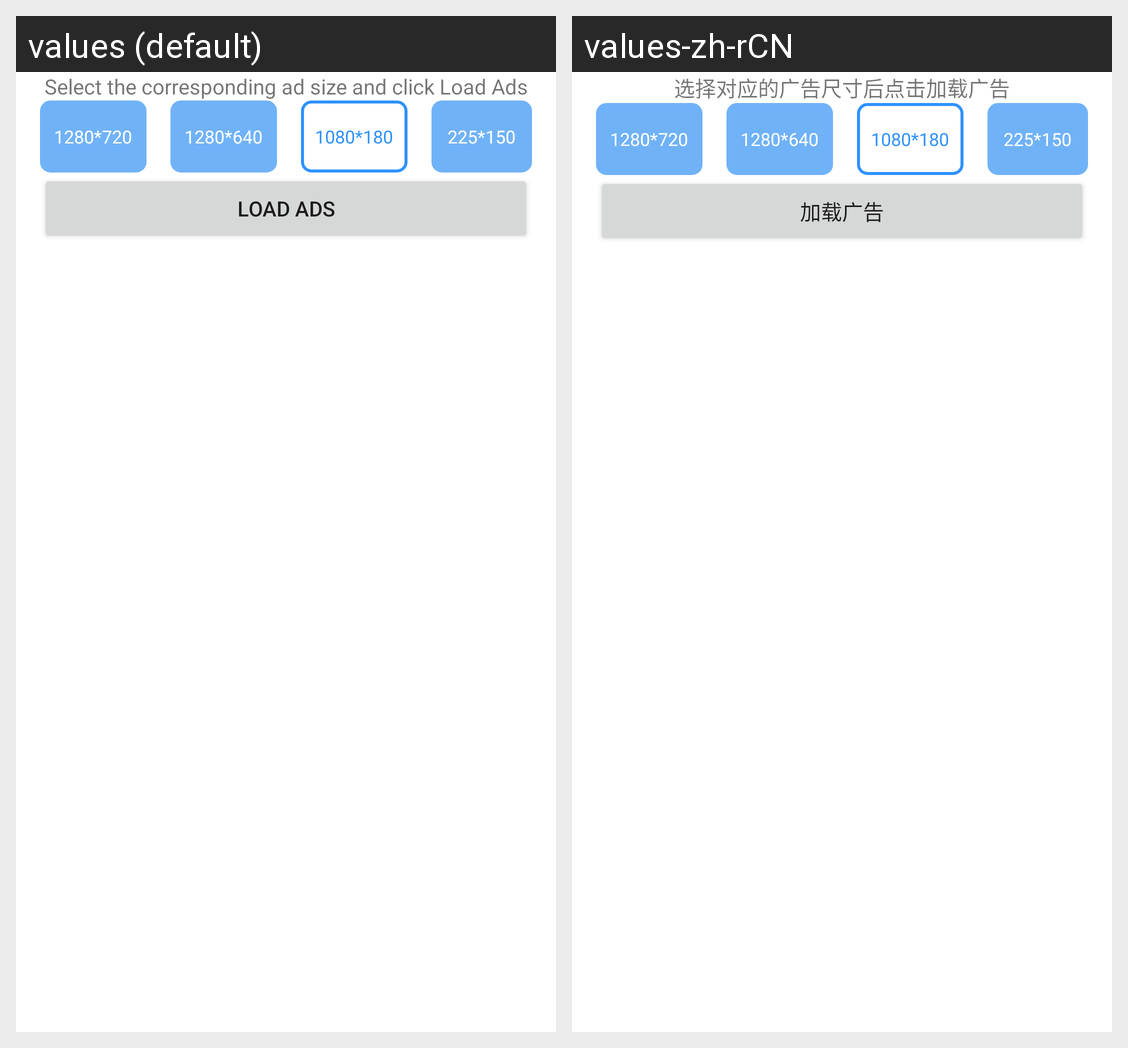

The Android screen above is rendered under two locales of the same app. Produce the string resources it draws, with the default and per-locale values.
Android screen res/layout/activity_banner_default.xml rendered under 2 locales, left to right: values (default), values-zh-rCN. Device: Nexus 5 (rendered at 1080×1920; each locale shown at half size, 540×960, under a caption strip naming it); theme Theme.Adsdk.
Strings drawn on this screen, with the default value and each locale's value (text and hints the layout hard-codes, and strings that could not be matched under every locale, appear in the picture but are not listed):

banner_describe
  values: Select the corresponding ad size and click Load Ads
  values-zh-rCN: 选择对应的广告尺寸后点击加载广告

app_banner_720
  values: 1280*720
  values-zh-rCN: 1280*720

app_banner_640
  values: 1280*640
  values-zh-rCN: 1280*640

app_banner_1080
  values: 1080*180
  values-zh-rCN: 1080*180

app_banner_225
  values: 225*150
  values-zh-rCN: 225*150

app_load_ad
  values: Load ads
  values-zh-rCN: 加载广告
